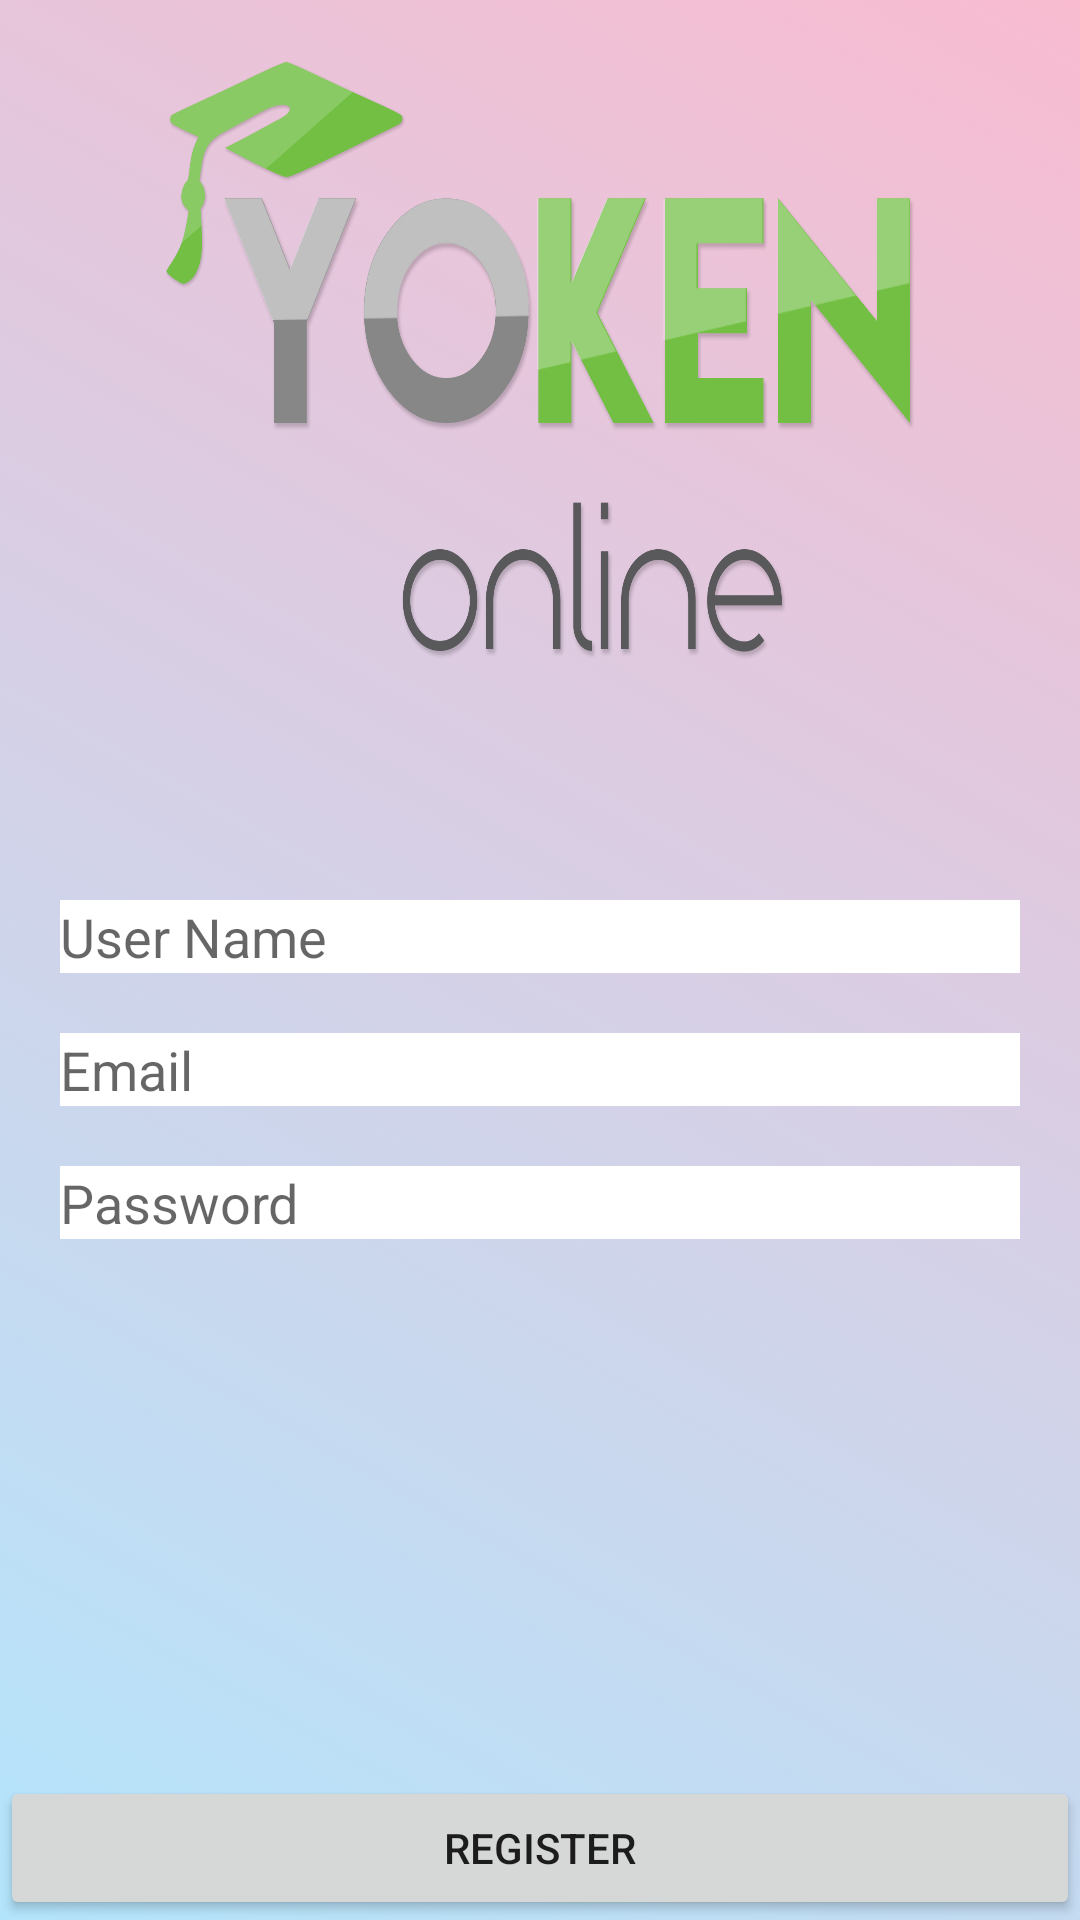

Here is an Android app screen rendered from its layout file. Give the layout XML and the strings, colors and styles it references.
<!-- AndroidManifest.xml: application theme AppTheme -->
<!-- res/layout/activity_register.xml -->
<?xml version="1.0" encoding="utf-8"?>
<RelativeLayout xmlns:android="http://schemas.android.com/apk/res/android"
    xmlns:app="http://schemas.android.com/apk/res-auto"
    xmlns:tools="http://schemas.android.com/tools"
    android:layout_width="match_parent"
    android:layout_height="match_parent"
    tools:context=".activities.LoginActivity"
    android:background="@drawable/background">

    <ImageView
        android:id="@+id/imageView"
        android:layout_centerHorizontal="true"
        android:layout_width="250dp"
        android:layout_height="200dp"
        android:layout_marginTop="20dp"
        android:contentDescription="@string/app_name"
        android:scaleType="fitXY"
        app:srcCompat="@drawable/yoken_logo" />

    <EditText
        android:id="@+id/name"
        android:layout_width="match_parent"
        android:layout_height="wrap_content"
        android:layout_below="@id/imageView"
        android:layout_marginLeft="20dp"
        android:layout_marginRight="20dp"
        android:layout_marginTop="80dp"
        android:background="@android:color/white"
        android:hint="@string/user_name"
        android:inputType="textEmailAddress" />


    <EditText
        android:id="@+id/email"
        android:layout_width="match_parent"
        android:layout_height="wrap_content"
        android:layout_below="@id/name"
        android:layout_marginLeft="20dp"
        android:layout_marginRight="20dp"
        android:layout_marginTop="20dp"
        android:background="@android:color/white"
        android:hint="@string/email"
        android:inputType="textEmailAddress" />

    <EditText
        android:id="@+id/password"
        android:layout_width="match_parent"
        android:layout_height="wrap_content"
        android:inputType="textPassword"
        android:hint="@string/password"
        android:layout_marginLeft="20dp"
        android:layout_marginRight="20dp"
        android:layout_marginTop="20dp"
        android:background="@android:color/white"
        android:layout_below="@id/email"/>

    <Button
        android:id="@+id/register"
        android:layout_width="match_parent"
        android:layout_height="wrap_content"
        android:text="@string/register"
        android:layout_alignParentBottom="true"/>

</RelativeLayout>
<!-- resources referenced by this layout -->
<resources>
  <!-- drawable background (drawable) -->
  <?xml version="1.0" encoding="UTF-8" ?>
  <selector xmlns:android="http://schemas.android.com/apk/res/android">
      <item>
          <shape>
              <gradient
                  android:startColor="#b3e5fc"
                  android:endColor="#f8bbd0"
                  android:angle="45"/>
  
          </shape>
      </item>
  </selector>
  <!-- drawable yoken_logo: png bitmap (drawable, 52680 bytes) -->
  <string name="app_name">YokenTaskManager</string>
  <string name="email">Email</string>
  <string name="password">Password</string>
  <string name="register">Register</string>
  <string name="user_name">User Name</string>
  <style name="AppTheme" parent="Theme.AppCompat.Light.NoActionBar">
          
          <item name="android:statusBarColor">@android:color/black</item>
          <item name="colorPrimary">@color/colorPrimary</item>
          <item name="colorPrimaryDark">@color/colorPrimaryDark</item>
          <item name="colorAccent">@color/colorAccent</item>
      </style>
  <color name="colorPrimary">#3F51B5</color>
  <color name="colorPrimaryDark">#303F9F</color>
  <color name="colorAccent">#FF4081</color>
</resources>
